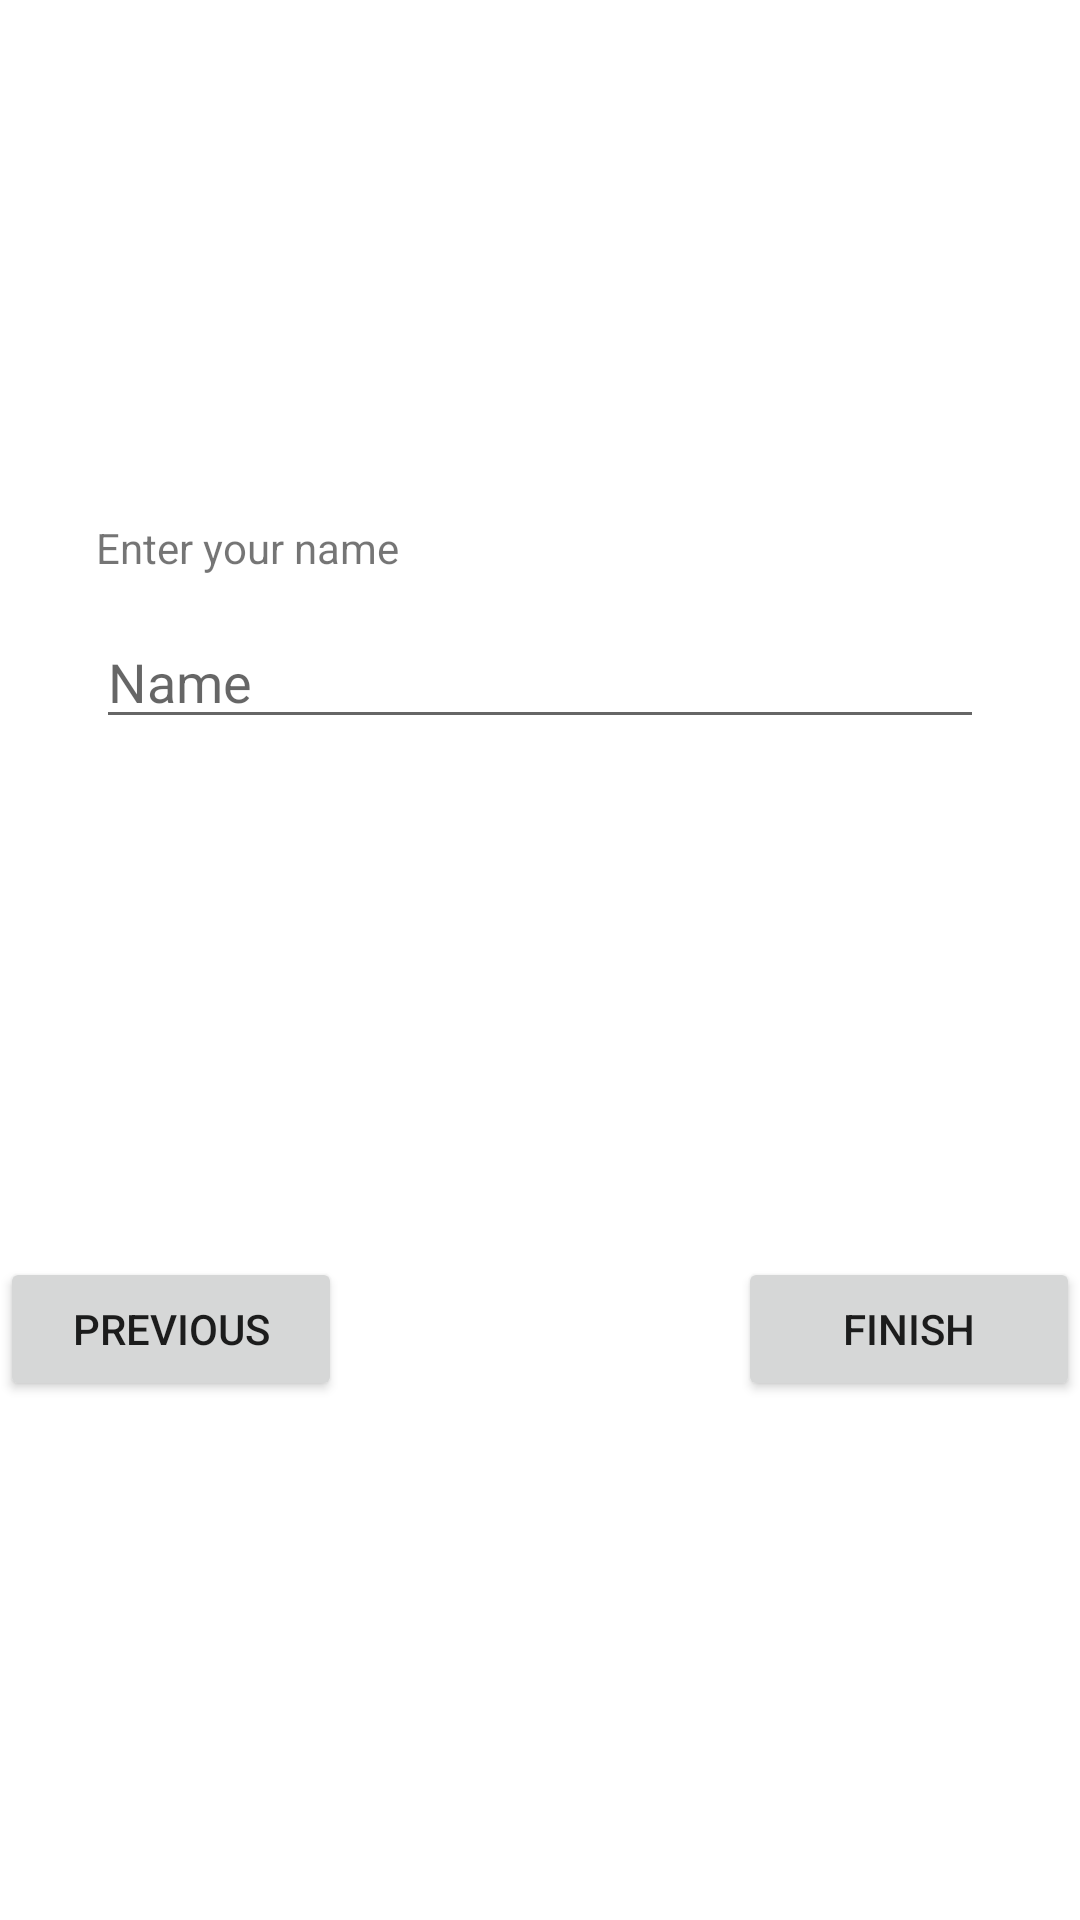

This screen was rendered from an Android layout file. Write that file and the resources it references.
<!-- AndroidManifest.xml: application theme Theme.MOFMAppLayout -->
<!-- res/layout/fragment_second.xml -->
<?xml version="1.0" encoding="utf-8"?>
<androidx.constraintlayout.widget.ConstraintLayout xmlns:android="http://schemas.android.com/apk/res/android"
    xmlns:app="http://schemas.android.com/apk/res-auto"
    xmlns:tools="http://schemas.android.com/tools"
    android:layout_width="match_parent"
    android:layout_height="match_parent"
    tools:context=".SecondFragment">

    <LinearLayout
        android:id="@+id/linearLayout2"
        android:layout_width="match_parent"
        android:layout_height="wrap_content"
        android:orientation="vertical"
        android:paddingLeft="32dp"
        android:paddingRight="32dp"
        app:layout_constraintBottom_toTopOf="@+id/linearLayout3"
        app:layout_constraintEnd_toEndOf="parent"
        app:layout_constraintStart_toStartOf="parent"
        app:layout_constraintTop_toTopOf="parent">

        <TextView
            android:id="@+id/textView"
            android:layout_width="match_parent"
            android:layout_height="32dp"
            android:text="Enter your name" />

        <EditText
            android:id="@+id/editTextTextPersonName"
            android:layout_width="match_parent"
            android:layout_height="wrap_content"
            android:ems="10"
            android:hint="Name"
            android:inputType="textPersonName" />
    </LinearLayout>

    <LinearLayout
        android:id="@+id/linearLayout3"
        android:layout_width="match_parent"
        android:layout_height="wrap_content"
        android:gravity="center"
        android:orientation="horizontal"
        app:layout_constraintBottom_toBottomOf="parent"
        app:layout_constraintEnd_toEndOf="parent"
        app:layout_constraintStart_toStartOf="parent"
        app:layout_constraintTop_toBottomOf="@+id/linearLayout2">

        <Button
            android:id="@+id/button_second"
            android:layout_width="114dp"
            android:layout_height="wrap_content"
            android:text="Previous" />

        <Space
            android:layout_width="wrap_content"
            android:layout_height="wrap_content"
            android:layout_weight="1" />

        <Button
            android:id="@+id/button_finish"
            android:layout_width="114dp"
            android:layout_height="wrap_content"
            android:text="Finish" />
    </LinearLayout>
</androidx.constraintlayout.widget.ConstraintLayout>
<!-- resources referenced by this layout -->
<resources>
  <style name="Theme.MOFMAppLayout" parent="Theme.MaterialComponents.DayNight.DarkActionBar">
          
          <item name="colorPrimary">@color/purple_500</item>
          <item name="colorPrimaryVariant">@color/purple_700</item>
          <item name="colorOnPrimary">@color/white</item>
          
          <item name="colorSecondary">@color/teal_200</item>
          <item name="colorSecondaryVariant">@color/teal_700</item>
          <item name="colorOnSecondary">@color/black</item>
          
          <item name="android:statusBarColor" tools:targetApi="l">?attr/colorPrimaryVariant</item>
          
      </style>
  <!-- not gathered from this repository: default colours our renderer supplied (Android Studio template values) -->
  <color name="purple_500">#FF6200EE</color>
  <color name="purple_700">#FF3700B3</color>
  <color name="teal_200">#FF03DAC5</color>
  <color name="teal_700">#FF018786</color>
  <color name="black">#FF000000</color>
  <color name="white">#FFFFFFFF</color>
</resources>
